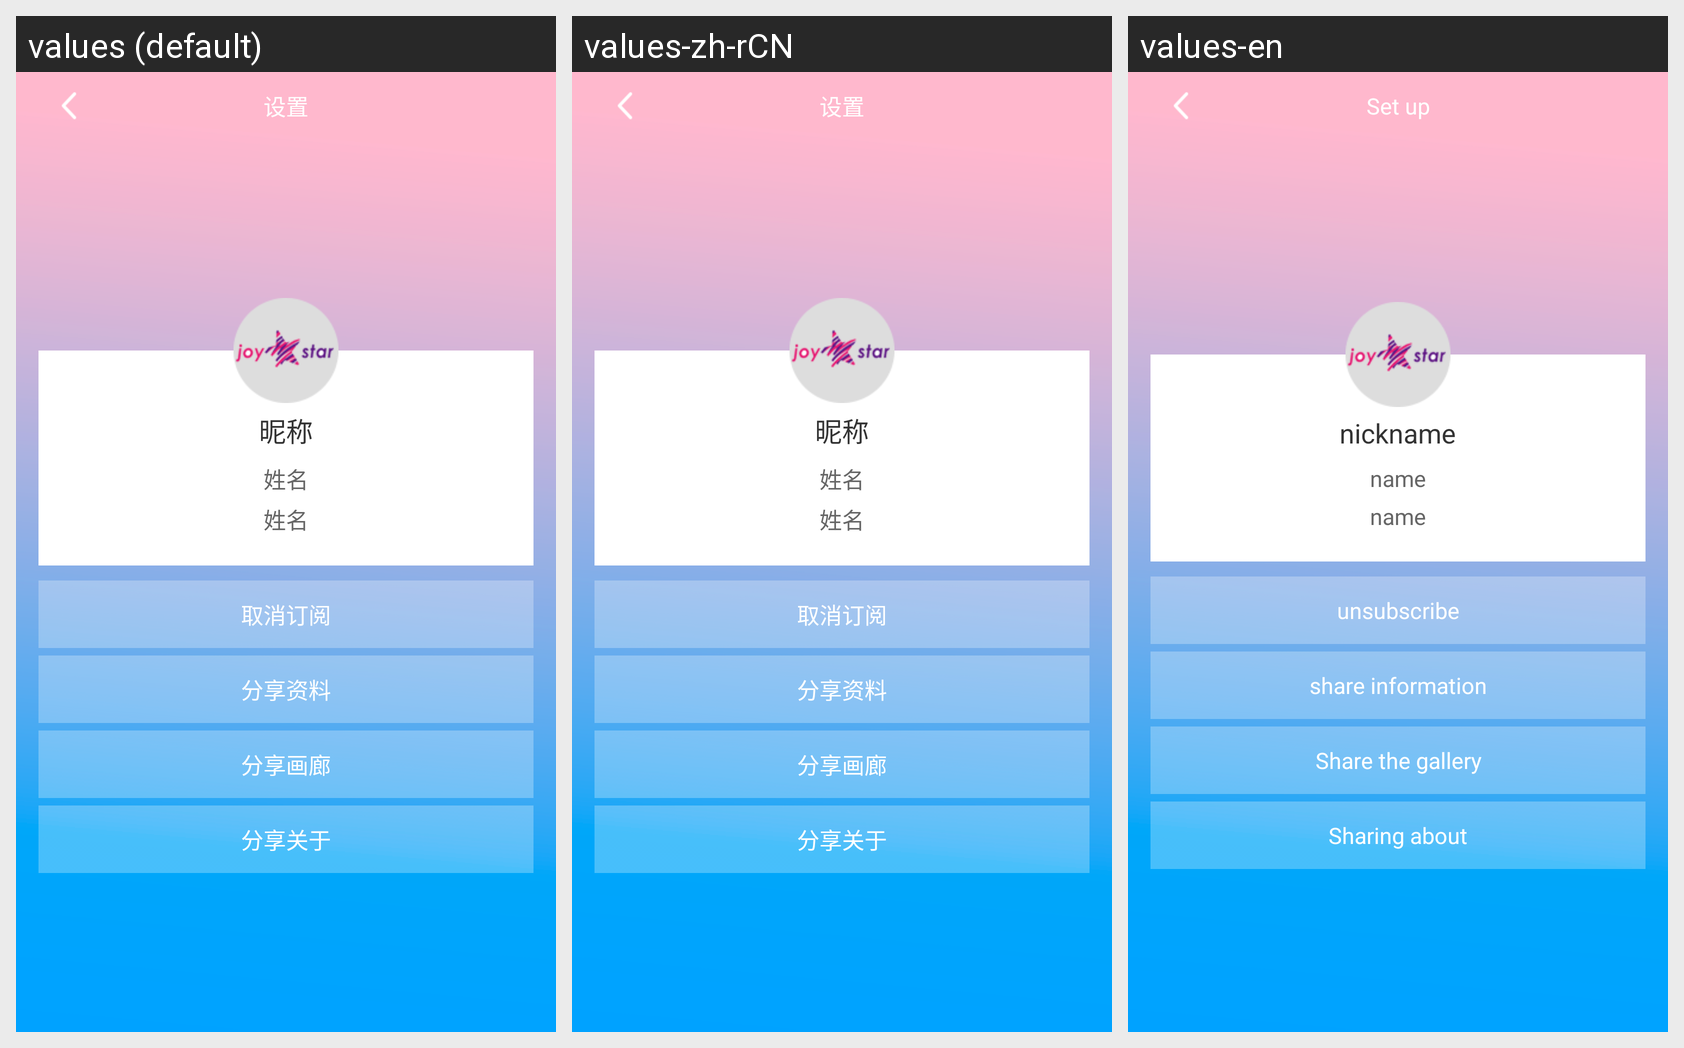

For this localized Android screen grid, give each drawn string resource with its value in every locale shown.
Android screen res/layout/activity_qzonepersonaldata.xml rendered under 3 locales, left to right: values (default), values-zh-rCN, values-en. Device: Nexus 5 (rendered at 1080×1920; each locale shown at half size, 540×960, under a caption strip naming it); theme Theme.AppCompat.NoActionBar.
Strings drawn on this screen, with the default value and each locale's value (text and hints the layout hard-codes, and strings that could not be matched under every locale, appear in the picture but are not listed):

nickname
  values: 昵称
  values-zh-rCN: 昵称
  values-en: nickname

name
  values: 姓名
  values-zh-rCN: 姓名
  values-en: name

unsubscribe
  values: 取消订阅
  values-zh-rCN: 取消订阅
  values-en: unsubscribe

share_information
  values: 分享资料
  values-zh-rCN: 分享资料
  values-en: share information

Share_thegallery
  values: 分享画廊
  values-zh-rCN: 分享画廊
  values-en: Share the gallery

Sharing_about
  values: 分享关于
  values-zh-rCN: 分享关于
  values-en: Sharing about

setup
  values: 设置
  values-zh-rCN: 设置
  values-en: Set up
